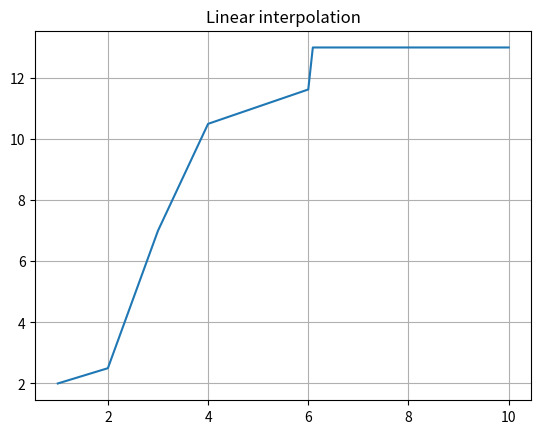

Generate this figure with matplotlib:
import numpy as np
import matplotlib.pyplot as plt


def linear_interpolation(x: np.array, y: np.array, xq: np.array) -> np.array:
    yq = np.zeros(xq.shape)
    for i, xqi in enumerate(xq):
        idxr = np.searchsorted(x, xqi)
        idxl = idxr - 1
        if idxr == 0:
            idxl, idxr = 0, 1
        elif idxr > x.shape[0] - 1:
            idxl, idxr = x.shape[0] - 2, x.shape[0] - 1
        m = (y[idxr] - y[idxl]) / (x[idxr] - x[idxl])
        yq[i] = y[idxl] + m * (xqi - x[idxl])
    return yq


if __name__ == "__main__":
    x = np.array([1, 2, 3, 4, 8, 6, 10])
    y = np.array([2, 2.5, 7, 10.5, 12.75, 13, 13])
    xq = np.linspace(1, 10, 100)
    yq = linear_interpolation(x, y, xq)
    plt.plot(xq, yq)
    plt.title("Linear interpolation")
    plt.grid()
    plt.show()
